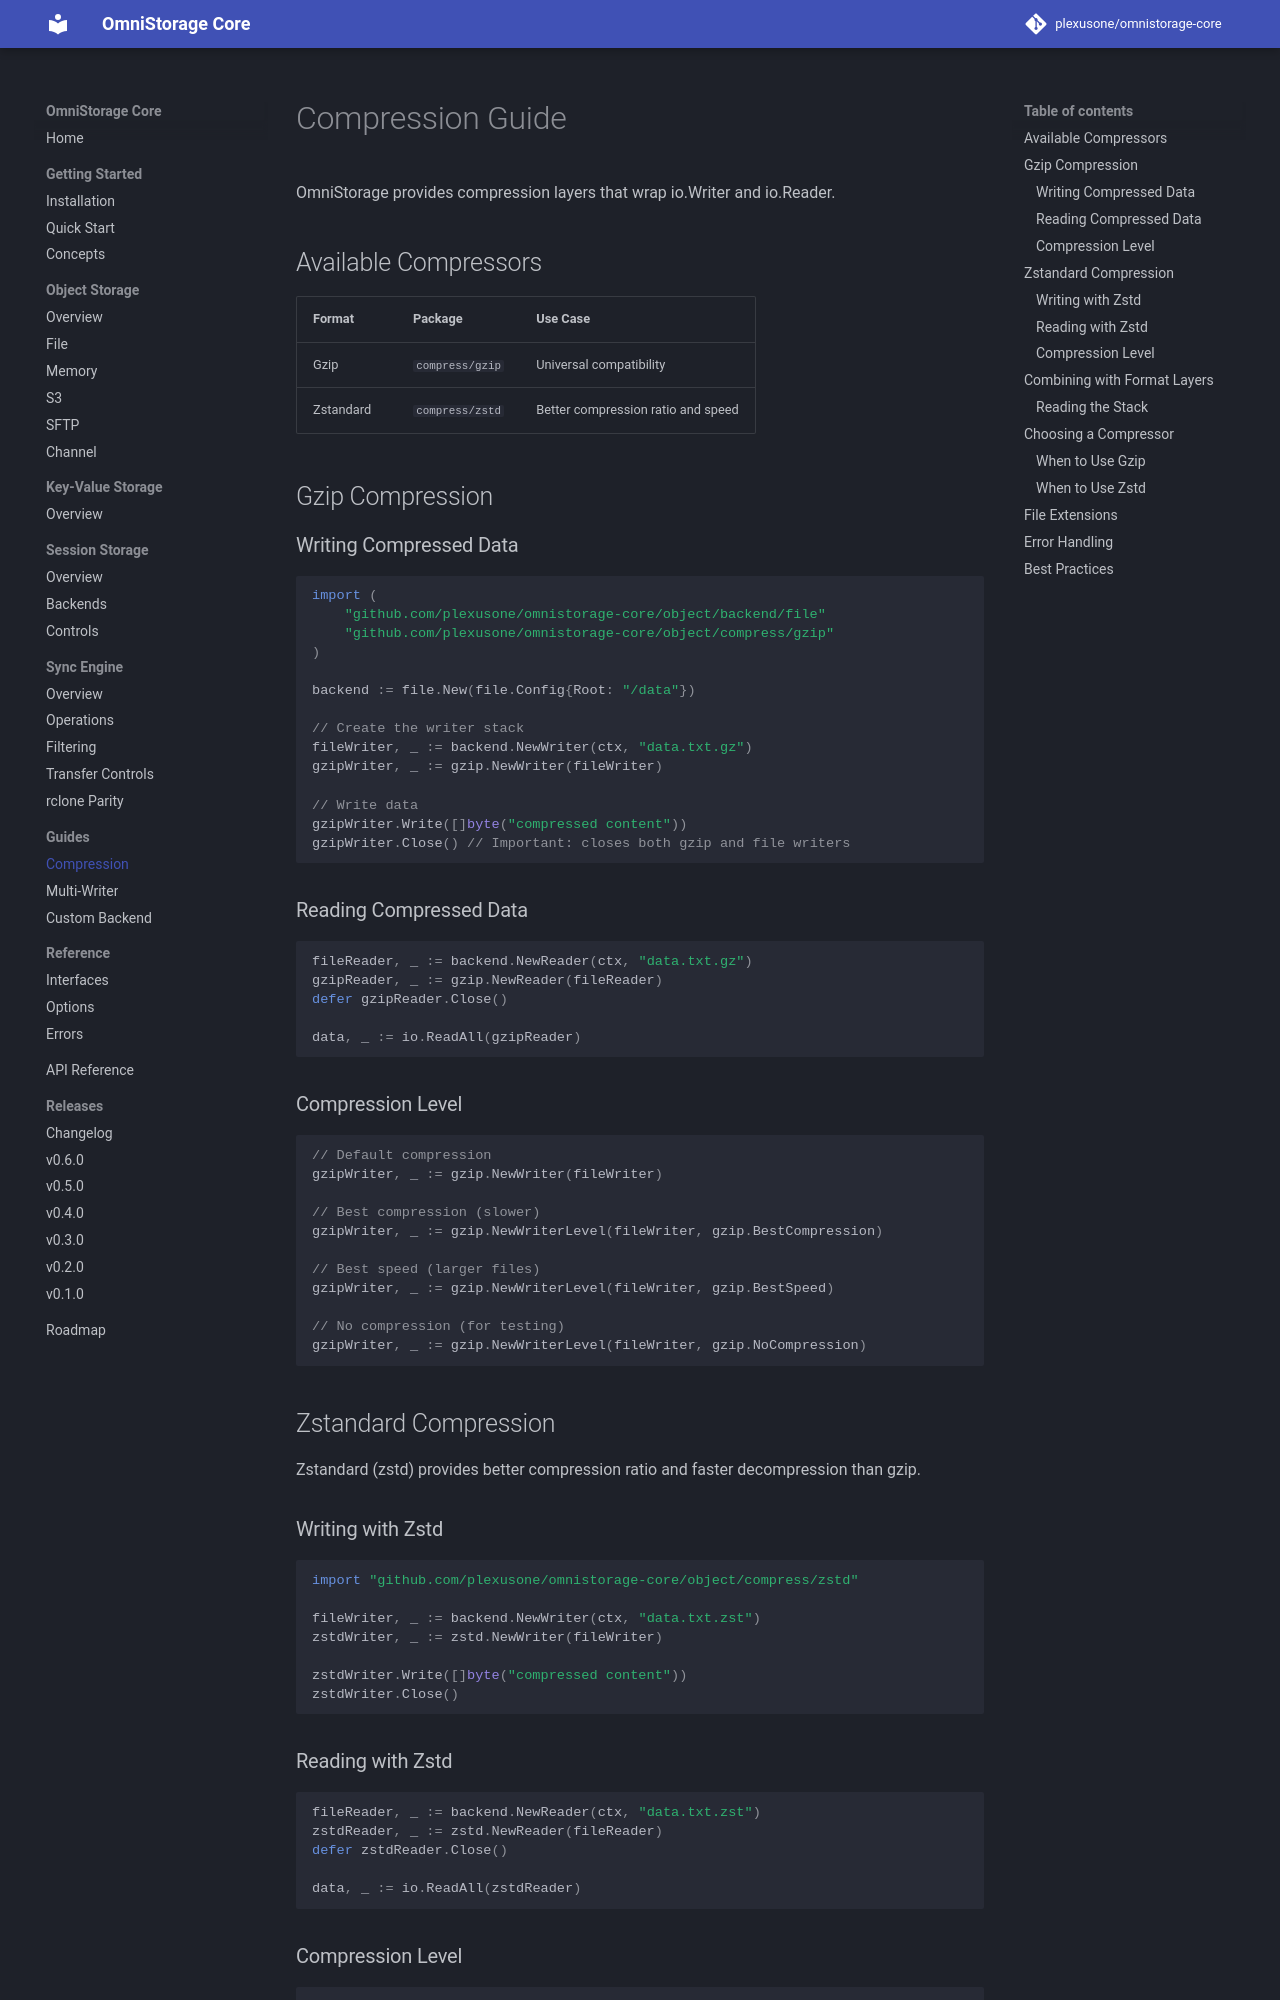

repository: plexusone/omnistorage-core · page: guides/compression/index.html · generator: mkdocs

# Compression Guide

OmniStorage provides compression layers that wrap io.Writer and io.Reader.

## Available Compressors

| Format | Package | Use Case |
|--------|---------|----------|
| Gzip | `compress/gzip` | Universal compatibility |
| Zstandard | `compress/zstd` | Better compression ratio and speed |

## Gzip Compression

### Writing Compressed Data

```go
import (
    "github.com/plexusone/omnistorage-core/object/backend/file"
    "github.com/plexusone/omnistorage-core/object/compress/gzip"
)

backend := file.New(file.Config{Root: "/data"})

// Create the writer stack
fileWriter, _ := backend.NewWriter(ctx, "data.txt.gz")
gzipWriter, _ := gzip.NewWriter(fileWriter)

// Write data
gzipWriter.Write([]byte("compressed content"))
gzipWriter.Close() // Important: closes both gzip and file writers
```

### Reading Compressed Data

```go
fileReader, _ := backend.NewReader(ctx, "data.txt.gz")
gzipReader, _ := gzip.NewReader(fileReader)
defer gzipReader.Close()

data, _ := io.ReadAll(gzipReader)
```

### Compression Level

```go
// Default compression
gzipWriter, _ := gzip.NewWriter(fileWriter)

// Best compression (slower)
gzipWriter, _ := gzip.NewWriterLevel(fileWriter, gzip.BestCompression)

// Best speed (larger files)
gzipWriter, _ := gzip.NewWriterLevel(fileWriter, gzip.BestSpeed)

// No compression (for testing)
gzipWriter, _ := gzip.NewWriterLevel(fileWriter, gzip.NoCompression)
```

## Zstandard Compression

Zstandard (zstd) provides better compression ratio and faster decompression than gzip.

### Writing with Zstd

```go
import "github.com/plexusone/omnistorage-core/object/compress/zstd"

fileWriter, _ := backend.NewWriter(ctx, "data.txt.zst")
zstdWriter, _ := zstd.NewWriter(fileWriter)

zstdWriter.Write([]byte("compressed content"))
zstdWriter.Close()
```
